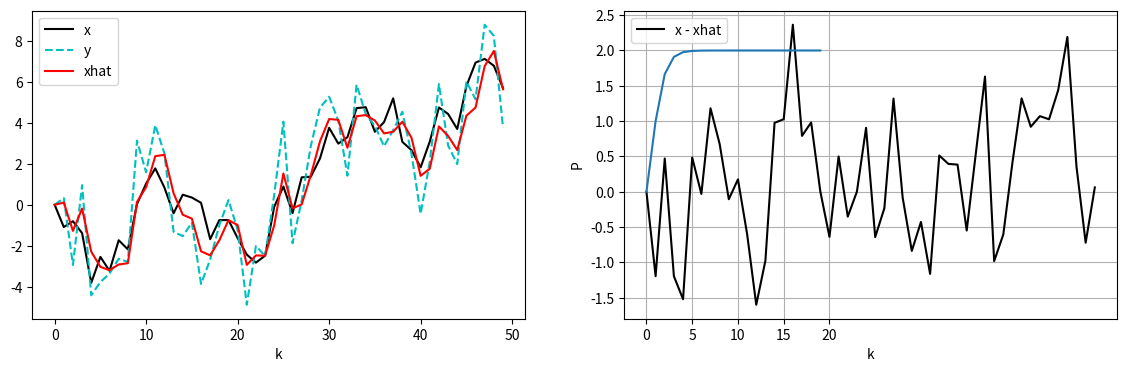
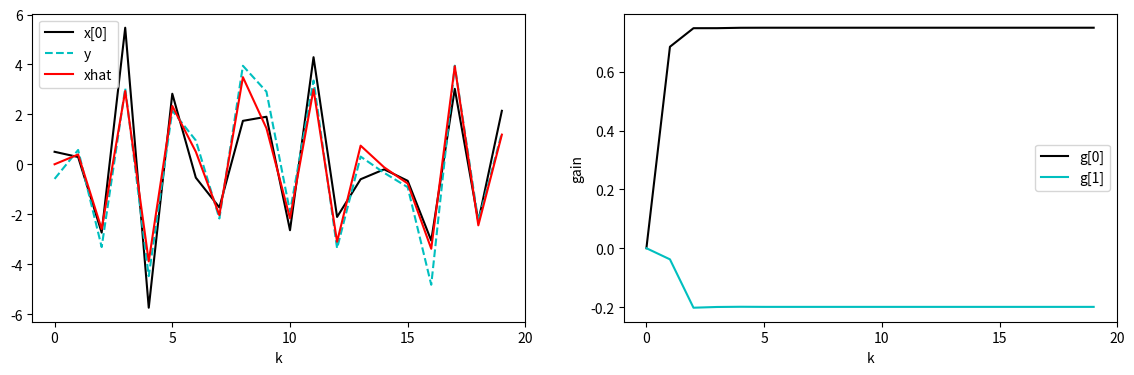

Generate these figures, in order, with matplotlib:
# -*- coding: utf-8 -*-
import numpy as np
import scipy.stats as stats

import matplotlib.pyplot as plt
%matplotlib inline

np.random.seed(123)
# System Information
a, b, c = 1, 1, 1
sigma_v = 1.0
sigma_w = np.sqrt(2.0)

# Initial values
x = 0.0
xhat = 0.0
P = 0.001

num = 500 # the number of simulation step
x_data = np.zeros(num)
y_data = np.zeros(num)
xhat_data = np.zeros(num)
P_data    = np.zeros(num)

x_data[0] = x
xhat_data[0] = xhat
P_data[0] = P

for k in range(1, num):
    # System
    x = a*x + stats.norm.rvs(loc=0.0, scale=sigma_v, size=1)
    y = c*x + stats.norm.rvs(loc=0.0, scale=sigma_w, size=1)
    x_data[k] = x
    y_data[k] = y
# Kalman Filter
    # Prediction
    xhat = a*xhat
    P = a*P*a + (sigma_v**2)*(b*b)
    P_data[k] = P
    # Filterling
    g = P*c/(c*P*c+sigma_w**2)
    xhat = xhat + g*(y-c*xhat)
    xhat_data[k] = xhat
    P = (1 - g*c)*P

fig, ax = plt.subplots(ncols=2, figsize=(14,4))

nn = 50

ax[0].plot(x_data[:nn], c='k', label='x')
ax[0].plot(y_data[:nn], c='c', label='y', linestyle='dashed')
ax[0].plot(xhat_data[:nn], c='r', label='xhat')
ax[0].set_xlabel('k')
ax[0].legend()

ax[1].plot( (x_data[:nn]-xhat_data[:nn]), c='k', label='x - xhat')
ax[1].set_xlabel('k')
ax[1].legend()
ax[1].grid()

#plt.savefig('fig_SM_KalmanFilter_1st.png', bbox_inches='tight')
plt.show()

nn=20
plt.plot(P_data[:nn])
plt.xlabel('k')
plt.ylabel('P')
plt.xticks(np.arange(0,nn+1,5))

#plt.savefig('fig_SM_KalmanFilter_1st_gain.png', bbox_inches='tight')
plt.show()

#定常ゲインを見る
print(g)

np.random.seed(123)

A = np.array([[-1.2, -0.52], [1.0, 0.0]])
b = np.array([[1.0], [0.0]]) # column vector
c = np.array([[1.0], [0.0]]) # column vector
sigma_v = np.sqrt(2)
sigma_w = 1.0

# Initial values
x = np.array([[0.5],[1.0]])

num = 200
x0 = np.zeros(num) # store x[0]
x0[0] = x[0]
y = np.zeros(num)
y[0] = np.dot(c.T, x) + stats.norm.rvs(loc=0.0, scale=sigma_w, size=1)

g0 = np.zeros(num) # store g[0]
g1 = np.zeros(num) # store g[1]

for k in range(1,num):
    x = np.dot(A,x) + b*stats.norm.rvs(loc=0.0, scale=sigma_v, size=1)
    x0[k] = x[0]
    y[k] = np.dot(c.T, x) + stats.norm.rvs(loc=0.0, scale=sigma_w, size=1)

# Initial values
P  = np.eye(2,2)*0.1
UnitMat = np.eye(2,2) # Unit Matrix
xhat = np.array([[0.0], [0.0]])
xhat_data = np.zeros(num)
xhat_data[0] = xhat[0]

for k in range(1, num):
    # Prediction
    xhat = np.dot(A, xhat)
    P = np.dot( np.dot(A,P), A.T) + (sigma_v**2)*np.dot(b, b.T)
    # Filterling
    g = np.dot(P,c)/(np.dot( np.dot(c.T,P),c)  + (sigma_w**2) )
    g0[k] = g[0]
    g1[k] = g[1]
    xhat = xhat + g*(y[k] - np.dot(c.T,xhat))
    xhat_data[k] = xhat[0]
    P = np.dot( (UnitMat - np.dot(g,c.T)), P)

fig, ax = plt.subplots(ncols=2, figsize=(14,4))

nn = 20
ax[0].plot(x0[:nn], c='k', label='x[0]')
ax[0].plot(y[:nn], c='c', label='y', linestyle='dashed')
ax[0].plot(xhat_data[:nn], c='r', label='xhat')
ax[0].set_xlabel('k')
ax[0].set_xticks(np.arange(0,nn+1,5))
ax[0].legend()

ax[1].plot( (g0[:nn]), c='k', label='g[0]')
ax[1].plot( (g1[:nn]), c='c', label='g[1]')
ax[1].set_xlabel('k')
ax[1].set_ylabel('gain')
ax[1].set_xticks(np.arange(0,nn+1,5))
ax[1].legend()

#plt.savefig('fig_SM_KalmanFilter_2nd.png', bbox_inches='tight')
plt.show()

eig_val, eig_vec = np.linalg.eig(A)
print(eig_val)
print(abs(eig_val))